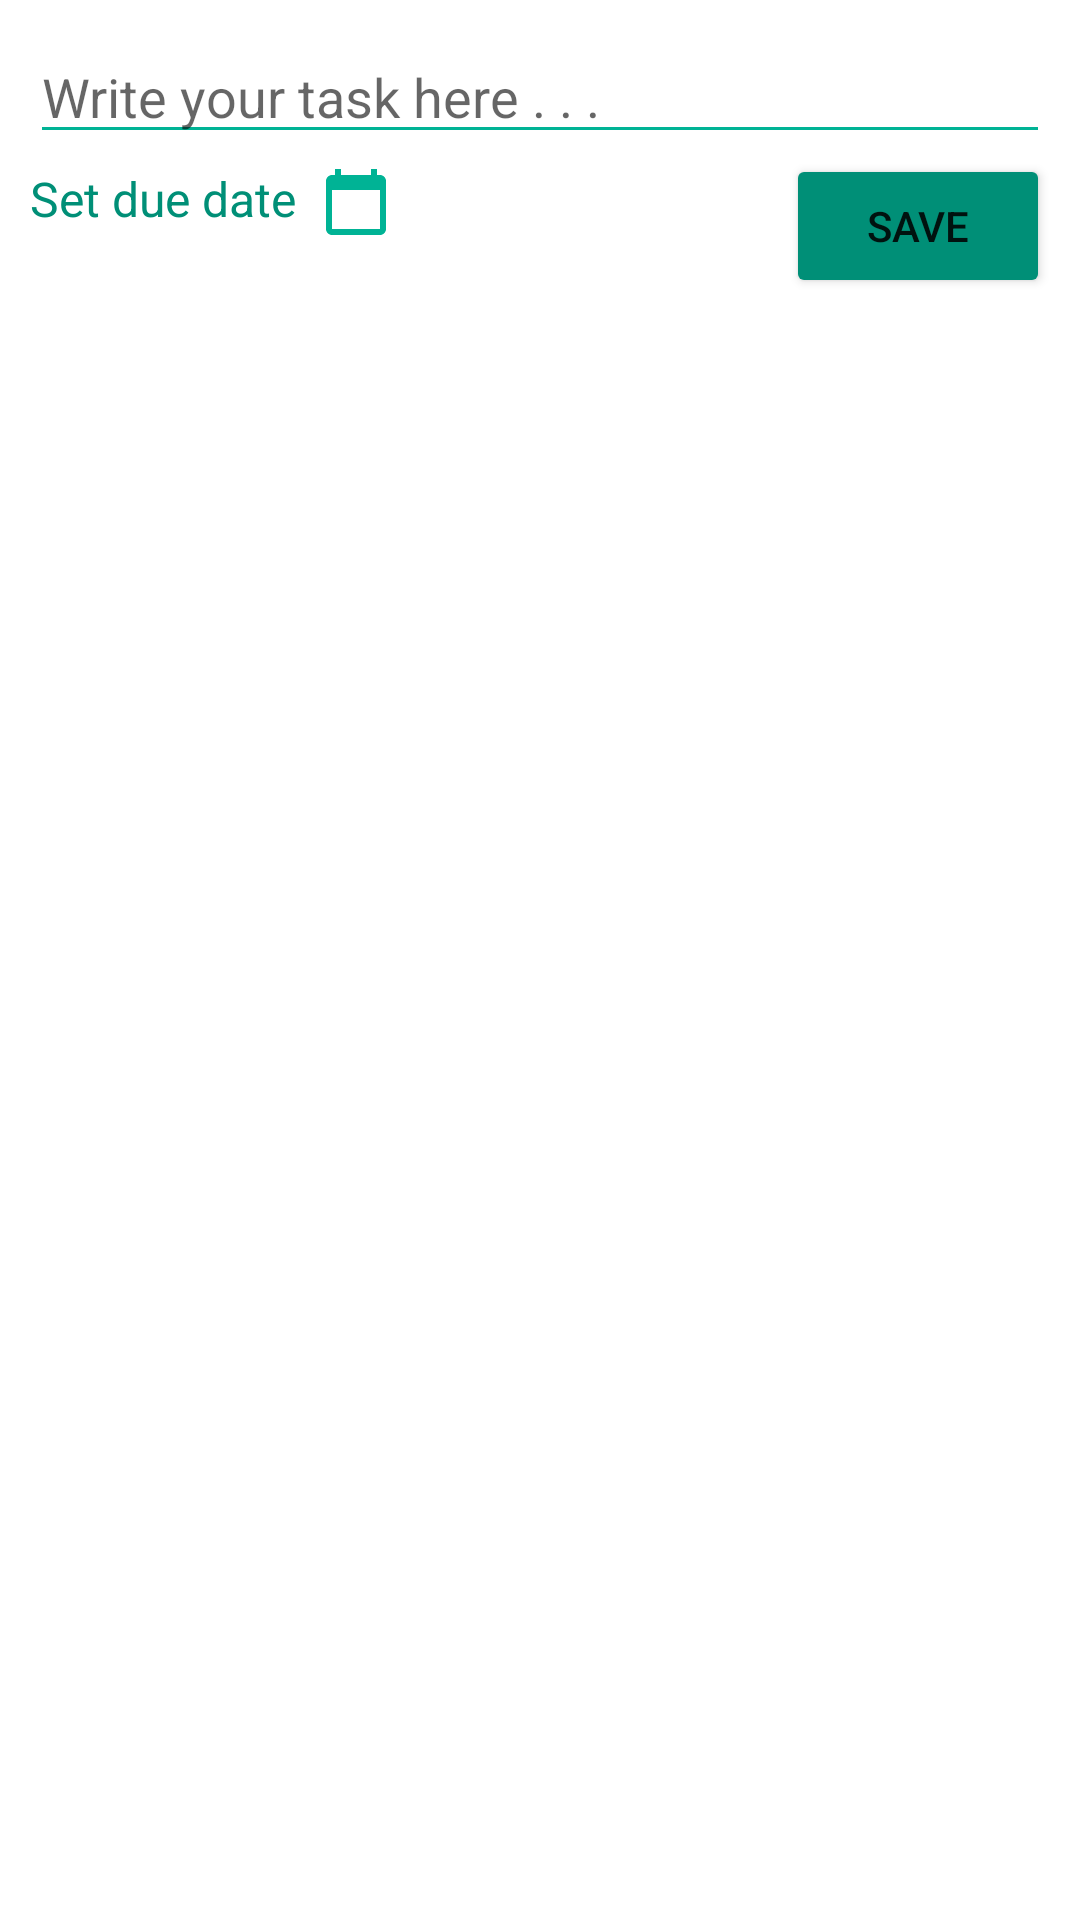

Write the Android layout XML for this screen, with the resource values it uses.
<!-- AndroidManifest.xml: application theme Theme.ToDoApp -->
<!-- res/layout/add_new_task.xml -->
<?xml version="1.0" encoding="utf-8"?>
<androidx.constraintlayout.widget.ConstraintLayout xmlns:android="http://schemas.android.com/apk/res/android"
    xmlns:app="http://schemas.android.com/apk/res-auto"
    xmlns:tools="http://schemas.android.com/tools"
    android:layout_width="match_parent"
    android:layout_height="match_parent"
    tools:context=".AddNewTask">

    <EditText
        android:id="@+id/task_edittext"
        android:layout_width="match_parent"
        android:layout_height="wrap_content"
        android:layout_margin="10dp"
        android:backgroundTint="@color/ocean_blue"
        android:hint="Write your task here . . ."
        app:layout_constraintEnd_toEndOf="parent"
        app:layout_constraintHorizontal_bias="0.5"
        app:layout_constraintStart_toStartOf="parent"
        app:layout_constraintTop_toTopOf="parent" />

    <TextView
        android:id="@+id/set_due_tv"
        android:layout_width="wrap_content"
        android:layout_height="wrap_content"
        android:layout_marginStart="10dp"
        android:layout_marginTop="4dp"
        android:drawableRight="@drawable/ic_baseline_calendar_today_24"
        android:drawablePadding="8dp"
        android:text="Set due date"
        android:textColor="@color/dark_ocean_blue"
        android:textSize="16sp"
        app:layout_constraintStart_toStartOf="parent"
        app:layout_constraintTop_toBottomOf="@+id/task_edittext" />

    <Button
        android:id="@+id/save"
        android:layout_width="wrap_content"
        android:layout_height="wrap_content"
        android:layout_marginEnd="10dp"
        android:text="Save"
        android:backgroundTint="@color/dark_ocean_blue"
        app:layout_constraintEnd_toEndOf="parent"
        app:layout_constraintTop_toBottomOf="@+id/task_edittext" />

</androidx.constraintlayout.widget.ConstraintLayout>
<!-- resources referenced by this layout -->
<resources>
  <color name="dark_ocean_blue">#008F77</color>
  <color name="ocean_blue">#00B395</color>
  <!-- drawable ic_baseline_calendar_today_24 (drawable) -->
  <vector android:height="24dp" android:tint="#00B395"
      android:viewportHeight="24" android:viewportWidth="24"
      android:width="24dp" xmlns:android="http://schemas.android.com/apk/res/android">
      <path android:fillColor="@android:color/white" android:pathData="M20,3h-1L19,1h-2v2L7,3L7,1L5,1v2L4,3c-1.1,0 -2,0.9 -2,2v16c0,1.1 0.9,2 2,2h16c1.1,0 2,-0.9 2,-2L22,5c0,-1.1 -0.9,-2 -2,-2zM20,21L4,21L4,8h16v13z"/>
  </vector>
  <style name="Theme.ToDoApp" parent="Theme.MaterialComponents.DayNight">
          
          <item name="colorPrimary">@color/blue</item>
          <item name="colorPrimaryVariant">@color/dark_blue</item>
          <item name="colorOnPrimary">@color/white</item>
          
          <item name="colorSecondary">@color/teal_200</item>
          <item name="colorSecondaryVariant">@color/teal_700</item>
          <item name="colorOnSecondary">@color/black</item>
          
          <item name="android:statusBarColor" tools:targetApi="l">?attr/colorPrimaryVariant</item>
          
      </style>
  <color name="blue">#00FBD2</color>
  <color name="dark_blue">#00E9C2</color>
  <color name="white">#FFFFFFFF</color>
  <color name="teal_200">#FF03DAC5</color>
  <color name="teal_700">#FF018786</color>
  <color name="black">#FF000000</color>
</resources>
